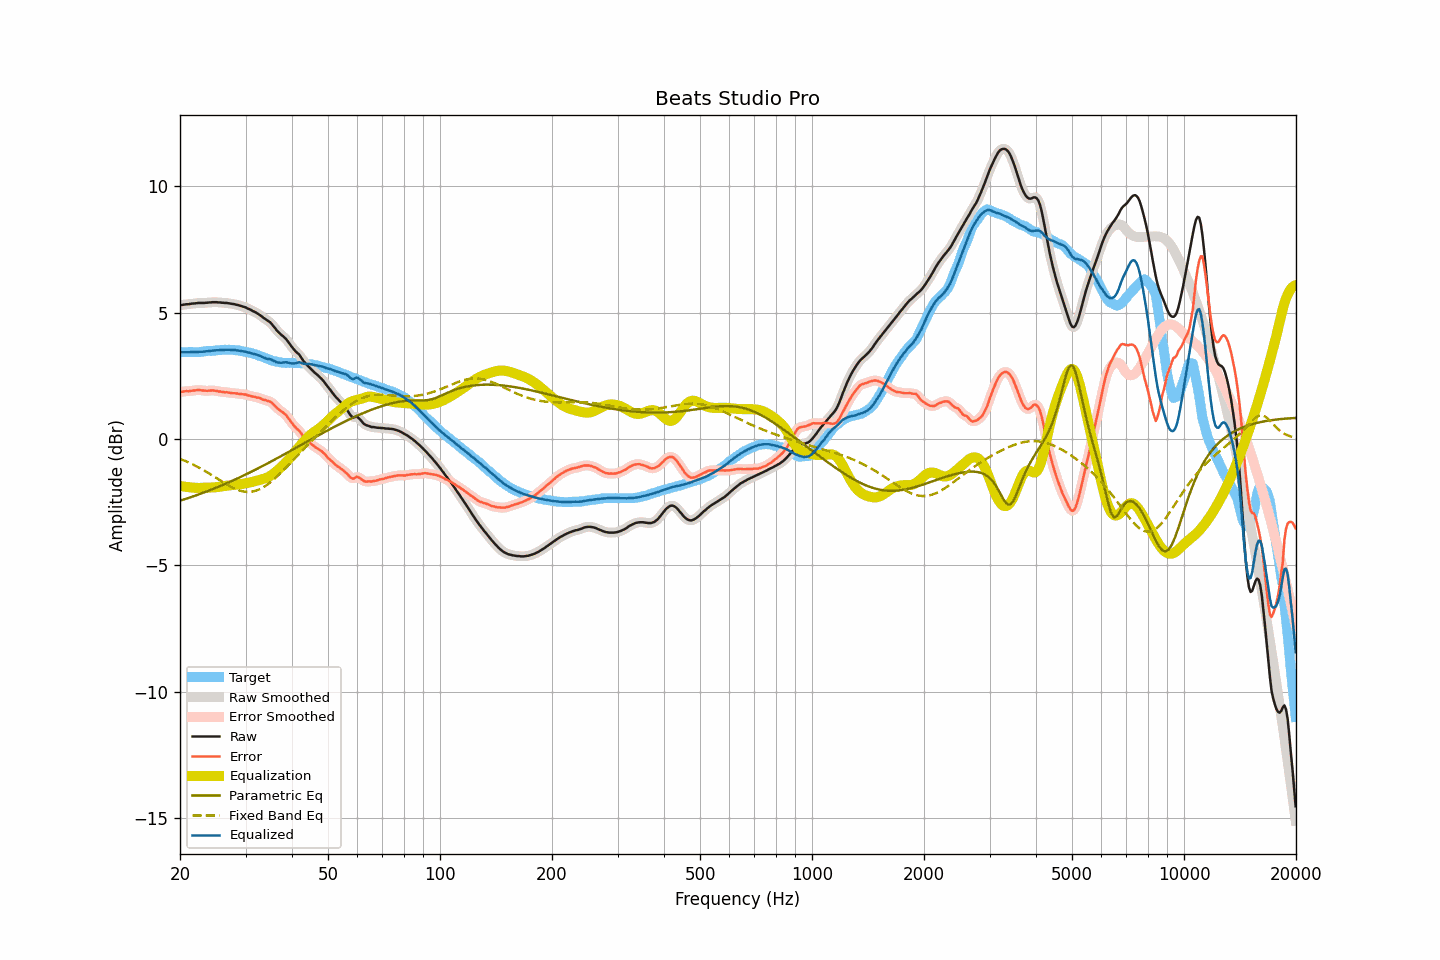

The file beside this chart, header and first rows:
frequency, raw, smoothed, error, error_smoothed, equalization, parametric_eq, fixed_band_eq, equalized_raw, equalized_smoothed, target
20.00, 5.30, 5.30, 1.86, 1.86, -1.86, -2.44, -0.78, 3.44, 3.44, 3.44
20.20, 5.31, 5.31, 1.87, 1.87, -1.87, -2.42, -0.81, 3.44, 3.44, 3.44
20.40, 5.32, 5.32, 1.88, 1.88, -1.88, -2.40, -0.83, 3.44, 3.44, 3.44
20.61, 5.33, 5.33, 1.89, 1.89, -1.89, -2.38, -0.86, 3.44, 3.44, 3.44
20.81, 5.34, 5.33, 1.90, 1.89, -1.89, -2.36, -0.89, 3.44, 3.44, 3.44
21.02, 5.34, 5.34, 1.89, 1.90, -1.90, -2.34, -0.92, 3.44, 3.44, 3.45
21.23, 5.35, 5.35, 1.90, 1.90, -1.91, -2.32, -0.94, 3.44, 3.44, 3.45
21.44, 5.36, 5.36, 1.91, 1.91, -1.91, -2.29, -0.97, 3.44, 3.44, 3.45
21.66, 5.37, 5.36, 1.92, 1.92, -1.92, -2.27, -1.00, 3.45, 3.44, 3.45
21.87, 5.37, 5.37, 1.92, 1.93, -1.93, -2.25, -1.04, 3.44, 3.44, 3.45
22.09, 5.38, 5.38, 1.93, 1.94, -1.93, -2.23, -1.07, 3.45, 3.45, 3.44
22.31, 5.39, 5.38, 1.94, 1.94, -1.93, -2.21, -1.10, 3.45, 3.45, 3.44
22.54, 5.39, 5.39, 1.94, 1.94, -1.93, -2.18, -1.13, 3.46, 3.46, 3.44
22.76, 5.39, 5.39, 1.93, 1.94, -1.93, -2.16, -1.17, 3.46, 3.46, 3.45
22.99, 5.39, 5.39, 1.93, 1.93, -1.93, -2.14, -1.21, 3.46, 3.46, 3.46
23.22, 5.39, 5.39, 1.92, 1.92, -1.93, -2.11, -1.24, 3.46, 3.46, 3.47
23.45, 5.40, 5.39, 1.92, 1.91, -1.92, -2.09, -1.28, 3.47, 3.47, 3.48
23.69, 5.40, 5.40, 1.91, 1.91, -1.92, -2.06, -1.32, 3.48, 3.48, 3.49
23.92, 5.41, 5.41, 1.92, 1.92, -1.92, -2.04, -1.36, 3.49, 3.49, 3.49
24.16, 5.41, 5.41, 1.92, 1.92, -1.92, -2.01, -1.40, 3.49, 3.49, 3.49
24.40, 5.42, 5.42, 1.93, 1.93, -1.92, -1.99, -1.43, 3.50, 3.50, 3.49
24.65, 5.42, 5.42, 1.92, 1.92, -1.91, -1.96, -1.47, 3.50, 3.51, 3.50
24.89, 5.42, 5.42, 1.91, 1.91, -1.91, -1.94, -1.51, 3.51, 3.51, 3.51
25.14, 5.42, 5.42, 1.90, 1.90, -1.90, -1.91, -1.56, 3.52, 3.51, 3.51
25.39, 5.41, 5.41, 1.88, 1.89, -1.89, -1.89, -1.60, 3.51, 3.52, 3.52
25.65, 5.41, 5.41, 1.89, 1.88, -1.88, -1.86, -1.64, 3.52, 3.52, 3.52
25.91, 5.40, 5.40, 1.87, 1.87, -1.87, -1.83, -1.68, 3.52, 3.53, 3.53
26.16, 5.40, 5.40, 1.87, 1.86, -1.86, -1.81, -1.72, 3.53, 3.53, 3.53
26.43, 5.39, 5.39, 1.85, 1.86, -1.86, -1.78, -1.75, 3.53, 3.53, 3.54
26.69, 5.39, 5.39, 1.86, 1.85, -1.85, -1.75, -1.79, 3.54, 3.54, 3.53
26.96, 5.38, 5.38, 1.84, 1.84, -1.84, -1.72, -1.83, 3.54, 3.54, 3.54
27.23, 5.37, 5.37, 1.83, 1.83, -1.83, -1.69, -1.86, 3.53, 3.53, 3.54
27.50, 5.36, 5.36, 1.82, 1.82, -1.83, -1.67, -1.90, 3.53, 3.53, 3.53
27.77, 5.35, 5.35, 1.82, 1.82, -1.82, -1.64, -1.93, 3.53, 3.53, 3.53
28.05, 5.34, 5.34, 1.82, 1.81, -1.81, -1.61, -1.96, 3.53, 3.52, 3.52
28.33, 5.32, 5.32, 1.81, 1.81, -1.81, -1.58, -1.99, 3.51, 3.52, 3.51
28.62, 5.31, 5.31, 1.80, 1.80, -1.80, -1.55, -2.01, 3.51, 3.51, 3.51
28.90, 5.29, 5.29, 1.78, 1.79, -1.79, -1.52, -2.03, 3.50, 3.50, 3.51
29.19, 5.27, 5.27, 1.78, 1.78, -1.78, -1.49, -2.05, 3.48, 3.49, 3.48
29.48, 5.25, 5.25, 1.77, 1.78, -1.77, -1.46, -2.07, 3.47, 3.48, 3.47
29.78, 5.23, 5.23, 1.77, 1.77, -1.76, -1.43, -2.08, 3.47, 3.46, 3.46
30.08, 5.21, 5.20, 1.77, 1.76, -1.75, -1.40, -2.09, 3.46, 3.45, 3.44
30.38, 5.17, 5.18, 1.73, 1.74, -1.74, -1.37, -2.09, 3.43, 3.44, 3.44
30.68, 5.15, 5.15, 1.72, 1.72, -1.72, -1.34, -2.09, 3.42, 3.42, 3.43
30.99, 5.12, 5.11, 1.70, 1.70, -1.71, -1.30, -2.09, 3.41, 3.40, 3.41
31.30, 5.08, 5.08, 1.69, 1.69, -1.69, -1.27, -2.08, 3.38, 3.39, 3.39
31.61, 5.05, 5.05, 1.68, 1.67, -1.68, -1.24, -2.07, 3.37, 3.37, 3.37
31.93, 5.02, 5.01, 1.66, 1.66, -1.66, -1.21, -2.05, 3.36, 3.35, 3.36
32.24, 4.98, 4.98, 1.64, 1.65, -1.64, -1.18, -2.03, 3.33, 3.34, 3.33
32.57, 4.94, 4.94, 1.64, 1.63, -1.63, -1.14, -2.00, 3.31, 3.31, 3.30
32.89, 4.90, 4.89, 1.62, 1.61, -1.61, -1.11, -1.97, 3.29, 3.29, 3.28
33.22, 4.85, 4.85, 1.58, 1.59, -1.59, -1.08, -1.94, 3.26, 3.26, 3.27
33.55, 4.80, 4.80, 1.55, 1.56, -1.57, -1.05, -1.90, 3.22, 3.23, 3.24
33.89, 4.76, 4.75, 1.55, 1.54, -1.55, -1.01, -1.86, 3.20, 3.20, 3.21
34.23, 4.71, 4.71, 1.52, 1.52, -1.53, -0.98, -1.82, 3.18, 3.18, 3.19
34.57, 4.67, 4.67, 1.50, 1.51, -1.50, -0.94, -1.77, 3.17, 3.17, 3.16
34.92, 4.63, 4.62, 1.49, 1.48, -1.46, -0.91, -1.72, 3.17, 3.16, 3.14
35.27, 4.56, 4.56, 1.45, 1.44, -1.42, -0.88, -1.67, 3.14, 3.14, 3.11
35.62, 4.48, 4.48, 1.38, 1.39, -1.37, -0.84, -1.62, 3.10, 3.11, 3.09
35.97, 4.41, 4.40, 1.33, 1.32, -1.33, -0.81, -1.56, 3.08, 3.08, 3.08
... 635 more rows
